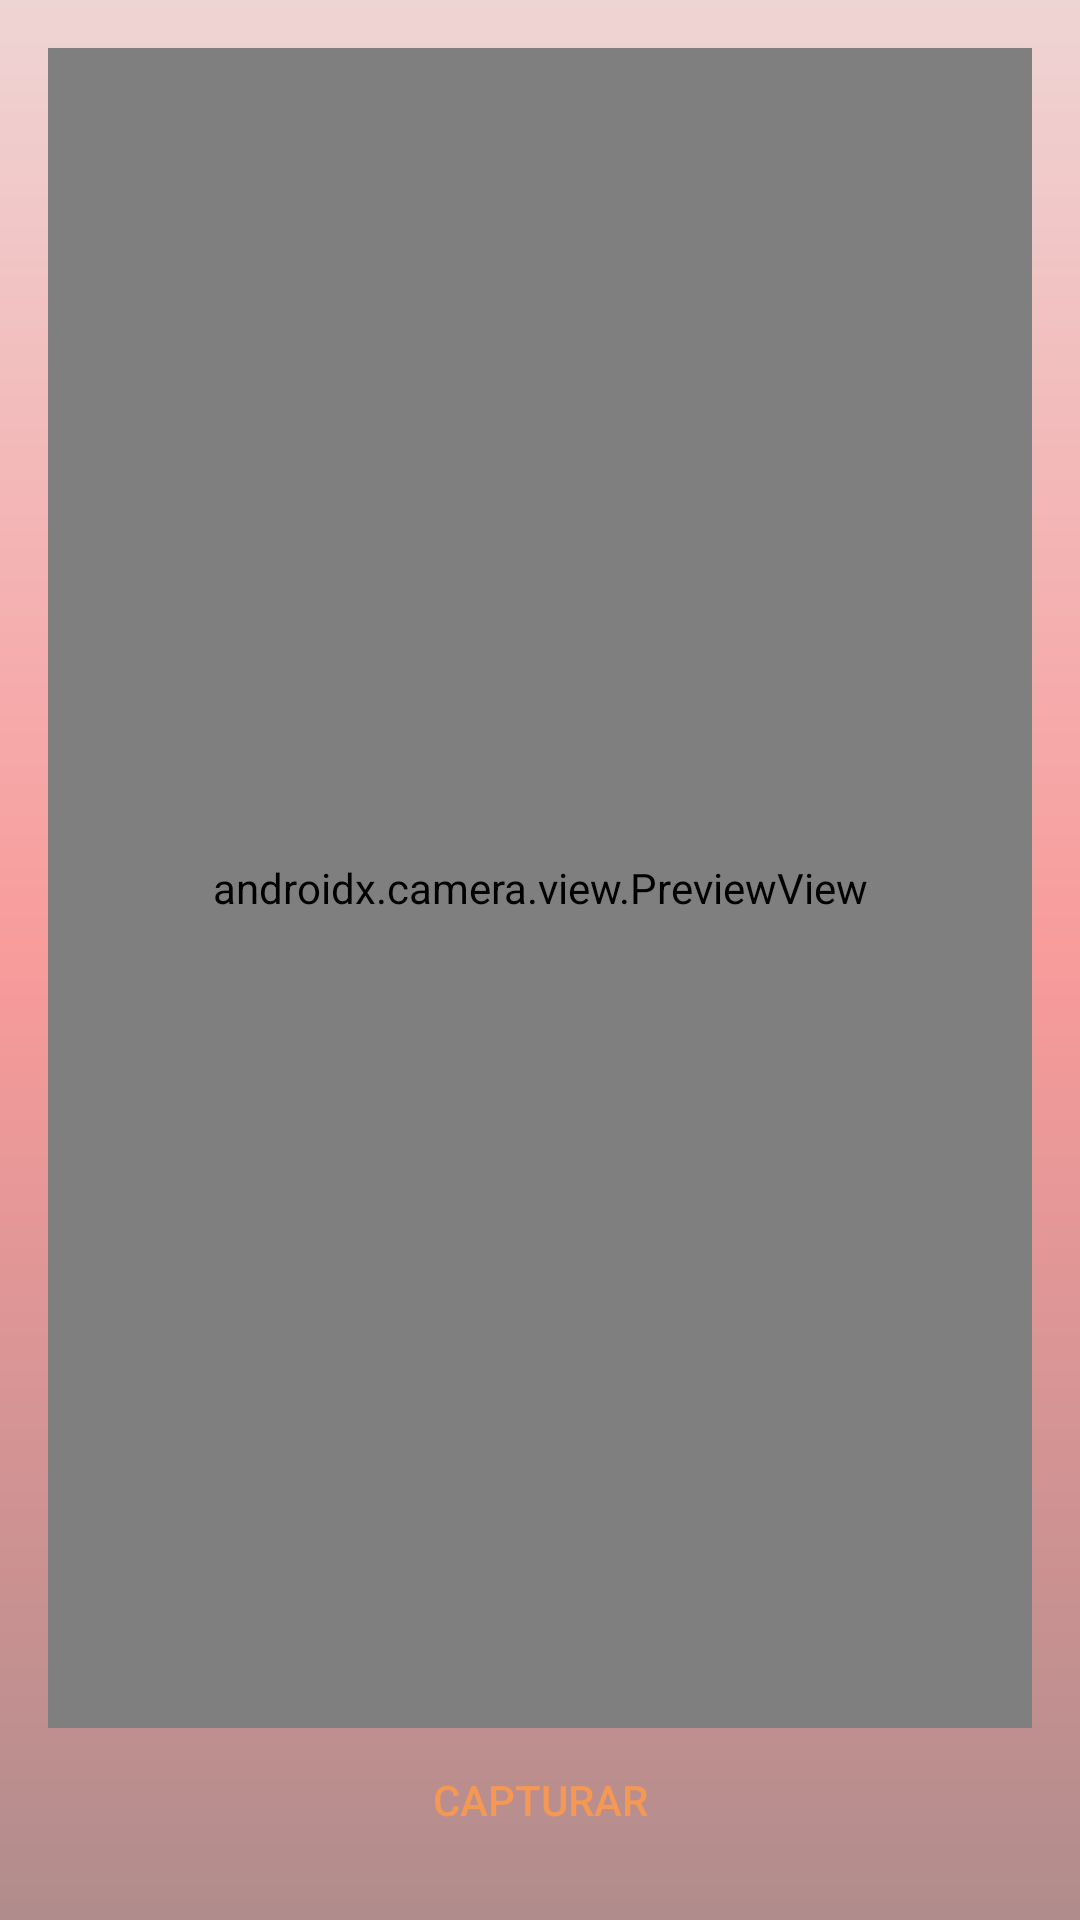

Here is an Android app screen rendered from its layout file. Give the layout XML and the strings, colors and styles it references.
<!-- AndroidManifest.xml: application theme Theme.PruebaDigitalCoaster -->
<!-- res/layout/fragment_cuarta_actividad.xml -->
<?xml version="1.0" encoding="utf-8"?>
<layout
    xmlns:android="http://schemas.android.com/apk/res/android"
    xmlns:app="http://schemas.android.com/apk/res-auto"
    xmlns:tools="http://schemas.android.com/tools"
    >
    <data>
        <variable
            name="viewModel"
            type="example.appsytutoriales.pruebadigitalcoaster.ui.main.actividad_4.CuartaActividadModel" />
    </data>
    <androidx.constraintlayout.widget.ConstraintLayout
        android:id="@+id/container"
        android:layout_width="match_parent"
        android:layout_height="match_parent"
        android:background="@drawable/forma_rectangulo_actividad"
        android:paddingLeft="@dimen/fragment_horizontal_margin"
        android:paddingTop="@dimen/fragment_vertical_margin"
        android:paddingRight="@dimen/fragment_horizontal_margin"
        android:paddingBottom="@dimen/fragment_vertical_margin"
        tools:context=".ui.main.actividad_4.CuartaActividad">

        <androidx.camera.view.PreviewView
            android:id="@+id/act4_camara_preview"
            android:layout_width="match_parent"
            android:layout_height="0dp"
            app:layout_constraintBottom_toTopOf="@+id/act4_btn_capturar"
            app:layout_constraintEnd_toEndOf="parent"
            app:layout_constraintHorizontal_bias="0.5"
            app:layout_constraintStart_toStartOf="parent"
            app:layout_constraintTop_toTopOf="parent">

        </androidx.camera.view.PreviewView>

        <TextView
            android:id="@+id/act4_infocan"
            android:layout_width="match_parent"
            android:layout_height="0dp"
            android:translationZ="1dp"
            android:gravity="center"
            android:background="@color/transparent"
            android:textSize="@dimen/boton_txt_tamano"
            android:textColor="@color/estados_color_boton"
            android:text="@{viewModel.resultado}"
            app:layout_constraintBottom_toBottomOf="@+id/act4_camara_preview"
            app:layout_constraintEnd_toEndOf="parent"
            app:layout_constraintHorizontal_bias="0.5"
            app:layout_constraintStart_toStartOf="parent"
            app:layout_constraintTop_toTopOf="parent" />

        <android.widget.Button
            android:id="@+id/act4_btn_capturar"
            android:layout_width="match_parent"
            android:layout_height="wrap_content"
            android:text="@string/capturar"
            android:background="@drawable/fondo_boton"
            android:textColor="@color/estados_color_boton"
            app:layout_constraintBottom_toBottomOf="parent"
            app:layout_constraintEnd_toEndOf="parent"
            app:layout_constraintHorizontal_bias="0.5"
            app:layout_constraintStart_toStartOf="parent"
            app:layout_constraintTop_toTopOf="parent"
            app:layout_constraintVertical_bias="1.0" />
    </androidx.constraintlayout.widget.ConstraintLayout>
</layout>
<!-- resources referenced by this layout -->
<resources>
  <color name="transparent">#00000000</color>
  <dimen name="boton_txt_tamano">25sp</dimen>
  <dimen name="fragment_horizontal_margin">16dp</dimen>
  <dimen name="fragment_vertical_margin">16dp</dimen>
  <!-- drawable forma_rectangulo_actividad (drawable) -->
  <?xml version="1.0" encoding="utf-8"?>
  <layer-list xmlns:android="http://schemas.android.com/apk/res/android">
      <item>
          <shape android:shape="rectangle">
              <gradient
                  android:type="linear"
                  android:centerX="50%"
                  android:centerY="50%"
                  android:angle="270"
                  android:startColor="#EFD4D4"
                  android:centerColor="#F89B9B"
                  android:endColor="#B18C8C"
                  android:gradientRadius="47"
                  />
         </shape>
      </item>
  </layer-list>
  <string name="capturar">Capturar</string>
  <style name="Theme.PruebaDigitalCoaster" parent="Theme.MaterialComponents.DayNight.NoActionBar">
          
          <item name="colorPrimary">@color/purple_500</item>
          <item name="colorPrimaryVariant">@color/purple_700</item>
          <item name="colorOnPrimary">@color/white</item>
          
          <item name="colorSecondary">@color/teal_200</item>
          <item name="colorSecondaryVariant">@color/teal_700</item>
          <item name="colorOnSecondary">@color/black</item>
          
          <item name="android:statusBarColor" tools:targetApi="l">?attr/colorPrimaryVariant</item>
          
      </style>
  <color name="purple_500">#EE004B</color>
  <color name="purple_700">#B30015</color>
  <color name="white">#FFFFFFFF</color>
  <color name="teal_200">#DA03CF</color>
  <color name="teal_700">#870175</color>
  <color name="black">#FF000000</color>
</resources>
